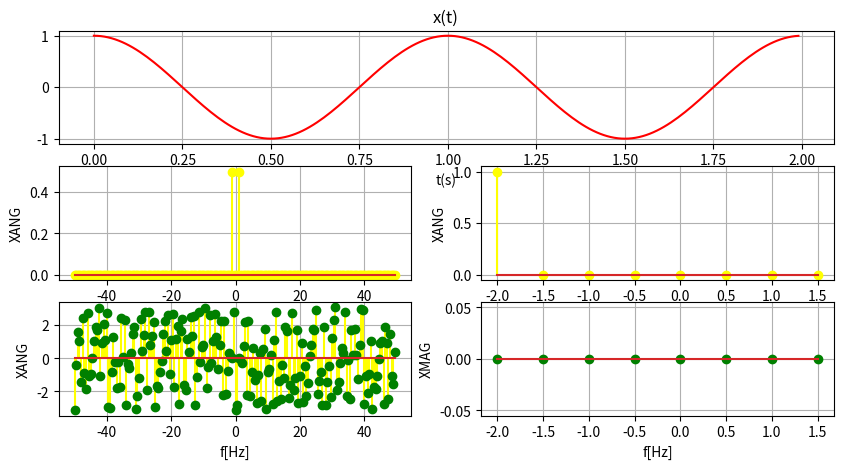

Python code for this plot:
################################################################
#                                                              #
# Zachary DeLuca                                               #
# ECE 351 Section 53                                           #
# Lab 09                                                       #
# Due: Mar 28                                                  #
#                                                              #
################################################################
import numpy as np                                             #
import matplotlib . pyplot as plt                              #
import scipy as sp                                             #
import scipy . signal as sig                                   #
import pandas as pd                                            #                                               #
import time                                                    #
import math                                                    #
from scipy . fftpack import fft , fftshift                     #
################################################################
def u(start,intake):
    if intake >= start:
        output= 1
    else:
        output = 0
    return output
def ten(power):
    return pow(10,power)
def r(start,intake):
    if intake >= start:
        output= intake-start
    else:
        output = 0
    return output
def point(x,fs):
    N = len ( x ) # find the length of the signal
    X_fft = sp.fftpack.fft ( x ) # perform the fast Fourier transform ( fft )
    X_fft_shifted = sp.fftpack.fftshift( X_fft ) # shift zero frequency components
    # to the center of the spectrum
    freq = np.arange ( - N /2 , N /2) * fs / N # compute the frequencies for the output
    # signal , ( fs is the sampling frequency and
    # needs to be defined previously in your code
    X_mag = np.abs ( X_fft_shifted ) / N # compute the magnitudes of the signal
    X_phi = np.angle ( X_fft_shifted ) # compute the phases of the signal
    # ----- End of user defined function ----- #
    
    
    return X_mag,X_phi,freq

def fun1(t):
    return np.cos(2*np.pi*t)
def fun2(t):
    return 5*np.sin(2*np.pi*t)
def fun3(t):
    return 2*np.cos(4*np.pi-2)+np.sin(12*np.pi+3)*np.sin(12*np.pi+3)
tstep = 1e-2
fstep = tstep*50
timmy = np.arange(0,2,tstep)
freaky = np.arange(-50,50,fstep)
interest = np.arange(-2,2,fstep)
uno = timmy
one = interest

uno = fun1(uno)
one = fun1(one)

buffer1 = freaky
buffer2 = freaky
buffer3 = 0

buff1 = interest
buff2 = interest

buffer1,buffer2,buffer3 = point(uno,100)
buff1,buff2,buffer3 = point(one,100)

def plotmachine(t,f,i,first,second,third,fourth,fifth):
    plt.figure(figsize=(10,5))
    plt.subplot(3,2,(1,2))
    plt.plot(t,first,color="red")
    plt.xlabel("t(s)")
    plt.title('x(t)')
    plt.grid()
    plt.subplot(3,2,3)
    plt.stem(f,second,linefmt="yellow",markerfmt="yellow")
    plt.ylabel('XANG')
    plt.xlabel('f[Hz]')
    plt.grid()
    plt.subplot(3,2,4)
    plt.stem(i,third,linefmt="yellow",markerfmt="yellow")
    plt.ylabel('XANG')
    plt.xlabel('f[Hz]')
    plt.grid()
    plt.subplot(3,2,5)
    plt.stem(f,fourth,linefmt="yellow",markerfmt="green")
    plt.ylabel('XANG')
    plt.xlabel('f[Hz]')
    plt.grid()
    plt.subplot(3,2,6)
    plt.stem(i,fifth,linefmt="green",markerfmt="green")
    plt.ylabel('XMAG')
    plt.xlabel('f[Hz]')
    plt.grid()

plotmachine(timmy,freaky,interest,uno,buffer1,buff1,buffer2,buff2)
